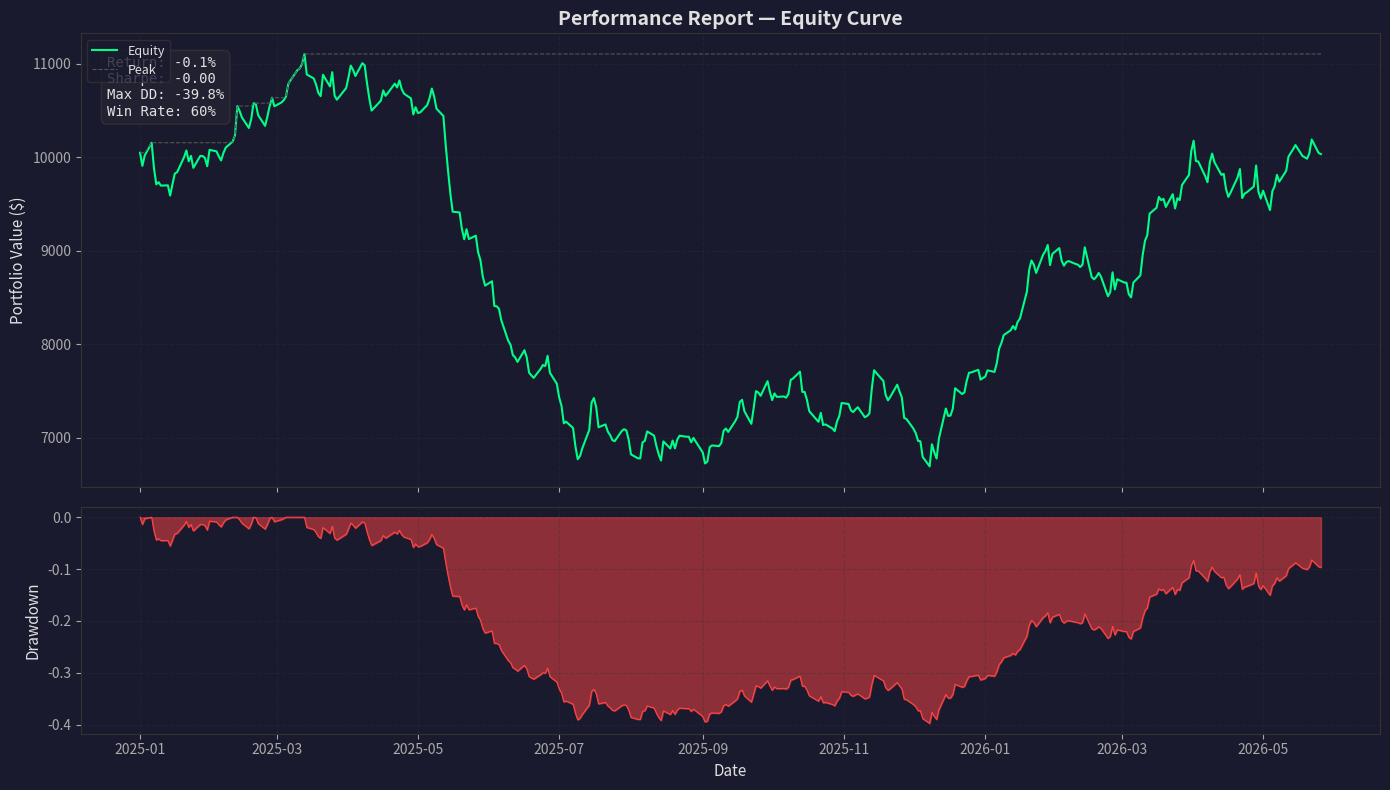
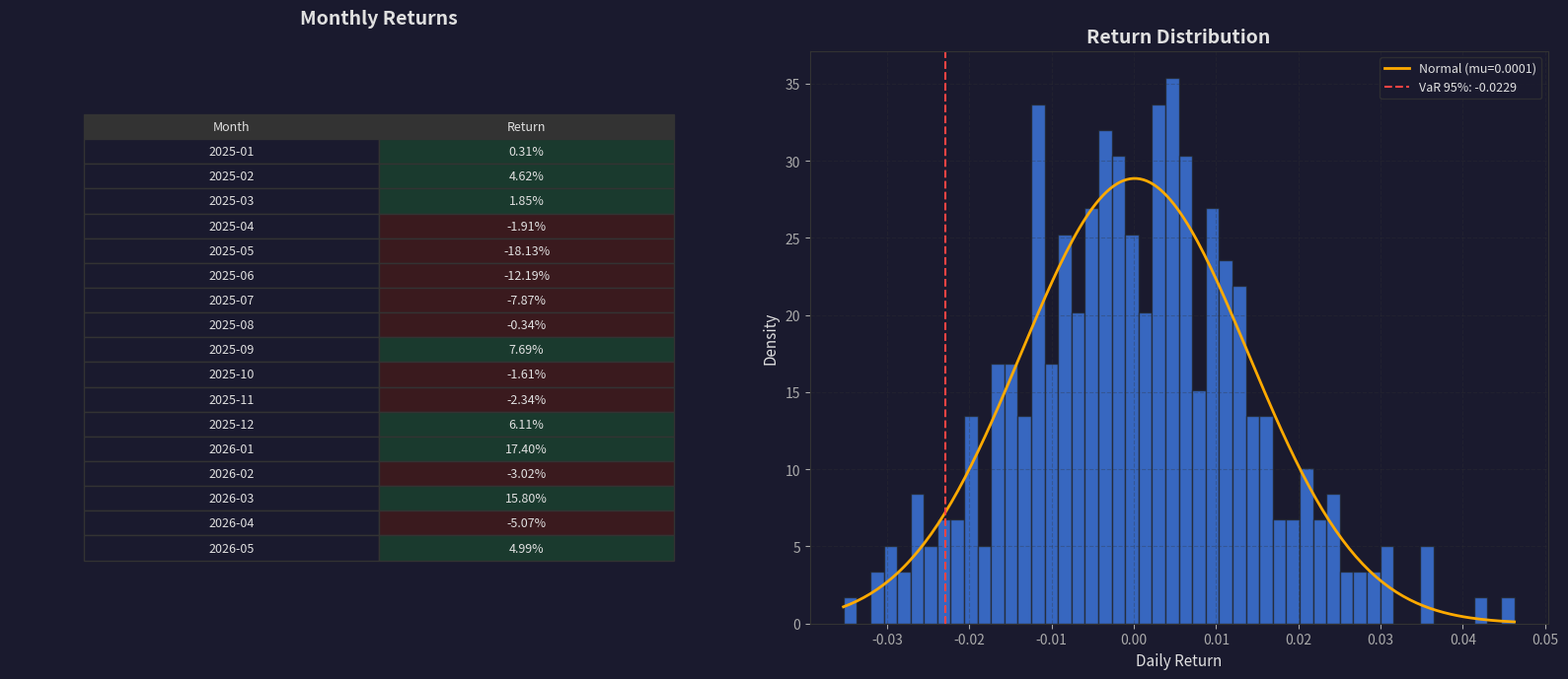
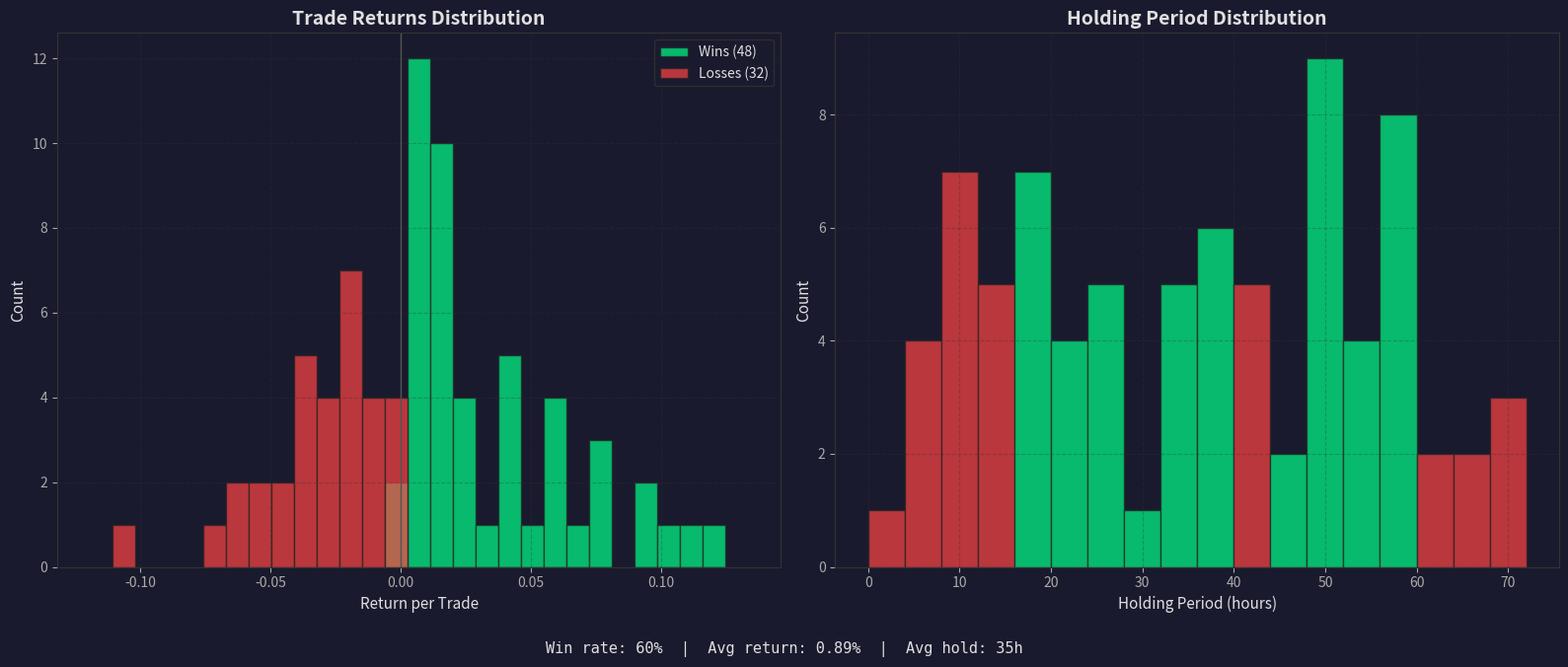

Here is the Python script that generated these plots, in order:
#!/usr/bin/env python3
"""Generate a multi-chart performance report from a portfolio equity curve.

Creates three report pages as individual PNG files:
  Page 1: Equity curve + drawdown panel
  Page 2: Monthly returns table + return distribution histogram
  Page 3: Trade analysis — win/loss bar chart + holding period distribution

Also prints a summary of key performance statistics to the console.
Uses synthetic demo data by default.

Usage:
    python scripts/performance_report.py
    python scripts/performance_report.py --output-dir ./reports
    python scripts/performance_report.py --days 500

Dependencies:
    uv pip install matplotlib pandas numpy scipy

Environment Variables:
    None required — uses synthetic data for demonstration.
"""

import argparse
import os
import sys
from typing import Optional

import matplotlib
matplotlib.use("Agg")

import matplotlib.pyplot as plt
import numpy as np
import pandas as pd
from scipy import stats


# ── Configuration ───────────────────────────────────────────────────
BACKGROUND = "#1a1a2e"
GRID_COLOR = "#333333"
GREEN = "#00ff88"
RED = "#ff4444"
BLUE = "#4488ff"
AMBER = "#ffaa00"
ORANGE = "#ff6600"
TEXT_COLOR = "#e0e0e0"
DIM = "#555555"
FIGURE_DPI = 150
SEED = 42


# ── Dark Theme ──────────────────────────────────────────────────────
def apply_dark_theme() -> None:
    """Apply dark background trading theme globally."""
    plt.style.use("dark_background")
    plt.rcParams.update({
        "figure.facecolor": BACKGROUND,
        "axes.facecolor": BACKGROUND,
        "axes.edgecolor": GRID_COLOR,
        "axes.labelcolor": TEXT_COLOR,
        "grid.color": GRID_COLOR,
        "grid.alpha": 0.4,
        "grid.linestyle": "--",
        "text.color": TEXT_COLOR,
        "xtick.color": "#aaaaaa",
        "ytick.color": "#aaaaaa",
        "legend.facecolor": BACKGROUND,
        "legend.edgecolor": GRID_COLOR,
        "savefig.facecolor": BACKGROUND,
        "savefig.edgecolor": "none",
        "savefig.dpi": FIGURE_DPI,
    })


# ── Data Generation ────────────────────────────────────────────────
def generate_equity(n_days: int = 365, initial: float = 10_000.0,
                    seed: int = SEED) -> pd.Series:
    """Generate synthetic equity curve with realistic characteristics.

    Args:
        n_days: Number of trading days.
        initial: Starting portfolio value.
        seed: Random seed.

    Returns:
        Series of portfolio values indexed by business day.
    """
    rng = np.random.default_rng(seed)
    dates = pd.date_range("2025-01-01", periods=n_days, freq="B")

    # Base returns with slight positive drift
    daily_ret = rng.normal(0.0006, 0.014, n_days)

    # Inject a drawdown period
    dd_start = n_days // 4
    dd_end = dd_start + n_days // 8
    daily_ret[dd_start:dd_end] -= 0.007

    # Inject a rally
    rally_start = n_days * 2 // 3
    rally_end = rally_start + n_days // 10
    daily_ret[rally_start:rally_end] += 0.005

    equity = initial * np.cumprod(1 + daily_ret)
    return pd.Series(equity, index=dates, name="Equity")


def generate_trade_list(n_trades: int = 80, seed: int = SEED) -> pd.DataFrame:
    """Generate a synthetic list of closed trades.

    Args:
        n_trades: Number of trades.
        seed: Random seed.

    Returns:
        DataFrame with columns: entry_date, exit_date, return_pct,
        hold_hours, size_usd, side.
    """
    rng = np.random.default_rng(seed)
    base = pd.Timestamp("2025-01-01")
    trades = []

    for i in range(n_trades):
        entry_date = base + pd.Timedelta(hours=int(rng.integers(0, 8000)))
        hold_hours = int(rng.integers(1, 72))
        exit_date = entry_date + pd.Timedelta(hours=hold_hours)

        # 55% win rate with positive skew
        is_win = rng.random() < 0.55
        if is_win:
            ret = float(rng.exponential(0.04))
        else:
            ret = -float(rng.exponential(0.035))

        size_usd = float(rng.uniform(200, 2000))
        side = "long" if rng.random() > 0.25 else "short"

        trades.append({
            "entry_date": entry_date,
            "exit_date": exit_date,
            "return_pct": ret,
            "hold_hours": hold_hours,
            "size_usd": size_usd,
            "side": side,
        })

    return pd.DataFrame(trades)


# ── Performance Metrics ─────────────────────────────────────────────
def compute_metrics(equity: pd.Series, trades: pd.DataFrame) -> dict:
    """Compute key performance metrics.

    Args:
        equity: Portfolio equity series.
        trades: Trade list DataFrame.

    Returns:
        Dict of metric name to value.
    """
    returns = equity.pct_change().dropna()
    peak = equity.cummax()
    drawdown = (equity - peak) / peak

    total_return = (equity.iloc[-1] / equity.iloc[0]) - 1
    ann_return = (1 + total_return) ** (252 / len(equity)) - 1
    ann_vol = float(returns.std()) * np.sqrt(252)
    sharpe = ann_return / ann_vol if ann_vol > 0 else 0.0
    max_dd = float(drawdown.min())

    # Trade metrics
    wins = trades[trades["return_pct"] > 0]
    losses = trades[trades["return_pct"] <= 0]
    win_rate = len(wins) / len(trades) if len(trades) > 0 else 0
    avg_win = float(wins["return_pct"].mean()) if len(wins) > 0 else 0
    avg_loss = float(losses["return_pct"].mean()) if len(losses) > 0 else 0
    profit_factor = (
        abs(float(wins["return_pct"].sum()) / float(losses["return_pct"].sum()))
        if len(losses) > 0 and float(losses["return_pct"].sum()) != 0
        else float("inf")
    )
    avg_hold = float(trades["hold_hours"].mean())

    return {
        "total_return": total_return,
        "ann_return": ann_return,
        "ann_volatility": ann_vol,
        "sharpe_ratio": sharpe,
        "max_drawdown": max_dd,
        "total_trades": len(trades),
        "win_rate": win_rate,
        "avg_win": avg_win,
        "avg_loss": avg_loss,
        "profit_factor": profit_factor,
        "avg_hold_hours": avg_hold,
    }


def print_metrics(metrics: dict) -> None:
    """Print performance metrics to console."""
    print("=" * 50)
    print("  PERFORMANCE SUMMARY")
    print("=" * 50)
    print(f"  Total Return:     {metrics['total_return']:>10.2%}")
    print(f"  Ann. Return:      {metrics['ann_return']:>10.2%}")
    print(f"  Ann. Volatility:  {metrics['ann_volatility']:>10.2%}")
    print(f"  Sharpe Ratio:     {metrics['sharpe_ratio']:>10.2f}")
    print(f"  Max Drawdown:     {metrics['max_drawdown']:>10.2%}")
    print("-" * 50)
    print(f"  Total Trades:     {metrics['total_trades']:>10d}")
    print(f"  Win Rate:         {metrics['win_rate']:>10.1%}")
    print(f"  Avg Win:          {metrics['avg_win']:>10.2%}")
    print(f"  Avg Loss:         {metrics['avg_loss']:>10.2%}")
    print(f"  Profit Factor:    {metrics['profit_factor']:>10.2f}")
    print(f"  Avg Hold (hrs):   {metrics['avg_hold_hours']:>10.1f}")
    print("=" * 50)


# ── Page 1: Equity Curve + Drawdown ─────────────────────────────────
def page_equity(equity: pd.Series, metrics: dict,
                output_dir: str) -> str:
    """Generate equity curve with drawdown panel.

    Args:
        equity: Portfolio equity series.
        metrics: Pre-computed performance metrics.
        output_dir: Directory to save output.

    Returns:
        Path to saved chart.
    """
    peak = equity.cummax()
    dd = (equity - peak) / peak

    fig, (ax1, ax2) = plt.subplots(
        2, 1, figsize=(14, 8), height_ratios=[2, 1], sharex=True
    )

    ax1.plot(equity.index, equity, color=GREEN, linewidth=1.5, label="Equity")
    ax1.plot(equity.index, peak, color=DIM, linewidth=0.8, linestyle="--",
             label="Peak")
    ax1.set_ylabel("Portfolio Value ($)", fontsize=11)
    ax1.set_title("Performance Report — Equity Curve", fontsize=14,
                  fontweight="bold")
    ax1.legend(loc="upper left", fontsize=9)
    ax1.grid(True, alpha=0.3)

    # Stats box
    stats_text = (
        f"Return: {metrics['total_return']:.1%}\n"
        f"Sharpe: {metrics['sharpe_ratio']:.2f}\n"
        f"Max DD: {metrics['max_drawdown']:.1%}\n"
        f"Win Rate: {metrics['win_rate']:.0%}"
    )
    ax1.text(
        0.02, 0.95, stats_text, transform=ax1.transAxes,
        fontsize=10, fontfamily="monospace", verticalalignment="top",
        bbox=dict(boxstyle="round,pad=0.4", facecolor="#222233",
                  edgecolor=GRID_COLOR, alpha=0.9),
    )

    ax2.fill_between(equity.index, dd, 0, color=RED, alpha=0.5)
    ax2.plot(equity.index, dd, color=RED, linewidth=0.8)
    ax2.set_ylabel("Drawdown", fontsize=11)
    ax2.set_xlabel("Date", fontsize=11)
    ax2.grid(True, alpha=0.3)

    fig.tight_layout()
    save_path = os.path.join(output_dir, "report_p1_equity.png")
    fig.savefig(save_path, dpi=FIGURE_DPI, facecolor=BACKGROUND,
                edgecolor="none", bbox_inches="tight")
    plt.close(fig)
    return save_path


# ── Page 2: Monthly Returns + Distribution ──────────────────────────
def page_returns(equity: pd.Series, output_dir: str) -> str:
    """Generate monthly returns text table and return distribution.

    Args:
        equity: Portfolio equity series.
        output_dir: Directory to save output.

    Returns:
        Path to saved chart.
    """
    returns = equity.pct_change().dropna()

    fig, (ax1, ax2) = plt.subplots(1, 2, figsize=(16, 7))

    # Left: Monthly returns as text table
    monthly = returns.resample("ME").apply(lambda x: (1 + x).prod() - 1)
    monthly_df = pd.DataFrame({
        "Month": monthly.index.strftime("%Y-%m"),
        "Return": monthly.values,
    })

    ax1.axis("off")
    ax1.set_title("Monthly Returns", fontsize=14, fontweight="bold",
                  pad=20)

    # Build table data
    table_data = []
    cell_colors = []
    for _, row in monthly_df.iterrows():
        ret_val = row["Return"]
        table_data.append([row["Month"], f"{ret_val:.2%}"])
        if ret_val >= 0:
            cell_colors.append([BACKGROUND, "#1a3a2e"])
        else:
            cell_colors.append([BACKGROUND, "#3a1a1e"])

    if table_data:
        table = ax1.table(
            cellText=table_data,
            colLabels=["Month", "Return"],
            cellColours=cell_colors,
            colColours=[GRID_COLOR, GRID_COLOR],
            loc="center",
            cellLoc="center",
        )
        table.auto_set_font_size(False)
        table.set_fontsize(9)
        table.scale(0.8, 1.4)
        for key, cell in table.get_celld().items():
            cell.set_edgecolor(GRID_COLOR)
            cell.set_text_props(color=TEXT_COLOR)

    # Right: Return distribution
    ax2.hist(returns, bins=50, density=True, alpha=0.7,
             color=BLUE, edgecolor="#222222")

    mu = float(returns.mean())
    sigma = float(returns.std())
    x = np.linspace(float(returns.min()), float(returns.max()), 200)
    ax2.plot(x, stats.norm.pdf(x, mu, sigma), color=AMBER, linewidth=2,
             label=f"Normal (mu={mu:.4f})")

    var_95 = float(returns.quantile(0.05))
    ax2.axvline(var_95, color=RED, linestyle="--", linewidth=1.5,
                label=f"VaR 95%: {var_95:.4f}")

    ax2.set_title("Return Distribution", fontsize=14, fontweight="bold")
    ax2.set_xlabel("Daily Return", fontsize=11)
    ax2.set_ylabel("Density", fontsize=11)
    ax2.legend(fontsize=9)
    ax2.grid(True, alpha=0.3)

    fig.tight_layout()
    save_path = os.path.join(output_dir, "report_p2_returns.png")
    fig.savefig(save_path, dpi=FIGURE_DPI, facecolor=BACKGROUND,
                edgecolor="none", bbox_inches="tight")
    plt.close(fig)
    return save_path


# ── Page 3: Trade Analysis ──────────────────────────────────────────
def page_trades(trades: pd.DataFrame, output_dir: str) -> str:
    """Generate trade analysis: win/loss distribution + holding period.

    Args:
        trades: Trade list DataFrame.
        output_dir: Directory to save output.

    Returns:
        Path to saved chart.
    """
    fig, (ax1, ax2) = plt.subplots(1, 2, figsize=(16, 7))

    # Left: Return distribution by trade
    wins = trades[trades["return_pct"] >= 0]["return_pct"]
    losses = trades[trades["return_pct"] < 0]["return_pct"]

    bins = np.linspace(
        float(trades["return_pct"].min()) - 0.01,
        float(trades["return_pct"].max()) + 0.01,
        30
    )

    ax1.hist(wins, bins=bins, alpha=0.7, color=GREEN, label=f"Wins ({len(wins)})",
             edgecolor="#222222")
    ax1.hist(losses, bins=bins, alpha=0.7, color=RED,
             label=f"Losses ({len(losses)})", edgecolor="#222222")
    ax1.axvline(0, color=DIM, linewidth=1, linestyle="-")

    ax1.set_title("Trade Returns Distribution", fontsize=14,
                  fontweight="bold")
    ax1.set_xlabel("Return per Trade", fontsize=11)
    ax1.set_ylabel("Count", fontsize=11)
    ax1.legend(fontsize=10)
    ax1.grid(True, alpha=0.3)

    # Right: Holding period distribution
    hold_bins = np.arange(0, float(trades["hold_hours"].max()) + 5, 4)
    colors_hold = []
    for i in range(len(hold_bins) - 1):
        mask = (trades["hold_hours"] >= hold_bins[i]) & (
            trades["hold_hours"] < hold_bins[i + 1]
        )
        subset = trades.loc[mask, "return_pct"]
        avg_ret = float(subset.mean()) if len(subset) > 0 else 0
        colors_hold.append(GREEN if avg_ret >= 0 else RED)

    counts, _, patches = ax2.hist(
        trades["hold_hours"], bins=hold_bins, alpha=0.7,
        color=BLUE, edgecolor="#222222"
    )
    for patch, c in zip(patches, colors_hold):
        patch.set_facecolor(c)
        patch.set_alpha(0.7)

    ax2.set_title("Holding Period Distribution", fontsize=14,
                  fontweight="bold")
    ax2.set_xlabel("Holding Period (hours)", fontsize=11)
    ax2.set_ylabel("Count", fontsize=11)
    ax2.grid(True, alpha=0.3)

    # Stats
    win_rate = len(wins) / len(trades) if len(trades) > 0 else 0
    avg_ret = float(trades["return_pct"].mean())
    stats_text = (
        f"Win rate: {win_rate:.0%}  |  "
        f"Avg return: {avg_ret:.2%}  |  "
        f"Avg hold: {trades['hold_hours'].mean():.0f}h"
    )
    fig.suptitle(stats_text, fontsize=11, color=TEXT_COLOR, y=0.02,
                 fontfamily="monospace")

    fig.tight_layout(rect=[0, 0.04, 1, 1])
    save_path = os.path.join(output_dir, "report_p3_trades.png")
    fig.savefig(save_path, dpi=FIGURE_DPI, facecolor=BACKGROUND,
                edgecolor="none", bbox_inches="tight")
    plt.close(fig)
    return save_path


# ── Main ────────────────────────────────────────────────────────────
def parse_args() -> argparse.Namespace:
    """Parse command-line arguments."""
    parser = argparse.ArgumentParser(
        description="Generate multi-chart performance report."
    )
    parser.add_argument(
        "--output-dir", type=str, default=".",
        help="Directory to save report PNGs (default: current directory)."
    )
    parser.add_argument(
        "--days", type=int, default=365,
        help="Number of trading days for synthetic equity (default: 365)."
    )
    return parser.parse_args()


def main() -> None:
    """Generate the full performance report."""
    args = parse_args()
    output_dir = args.output_dir
    os.makedirs(output_dir, exist_ok=True)

    apply_dark_theme()

    print("Generating synthetic portfolio data...")
    equity = generate_equity(n_days=args.days)
    trades = generate_trade_list(n_trades=80)
    metrics = compute_metrics(equity, trades)

    print()
    print_metrics(metrics)
    print()

    pages = []

    print("Generating Page 1: Equity Curve + Drawdown...")
    pages.append(page_equity(equity, metrics, output_dir))

    print("Generating Page 2: Monthly Returns + Distribution...")
    pages.append(page_returns(equity, output_dir))

    print("Generating Page 3: Trade Analysis...")
    pages.append(page_trades(trades, output_dir))

    print()
    print("Report pages generated:")
    for path in pages:
        print(f"  {os.path.abspath(path)}")

    print()
    print(f"All {len(pages)} report pages saved to: {os.path.abspath(output_dir)}")


if __name__ == "__main__":
    main()
